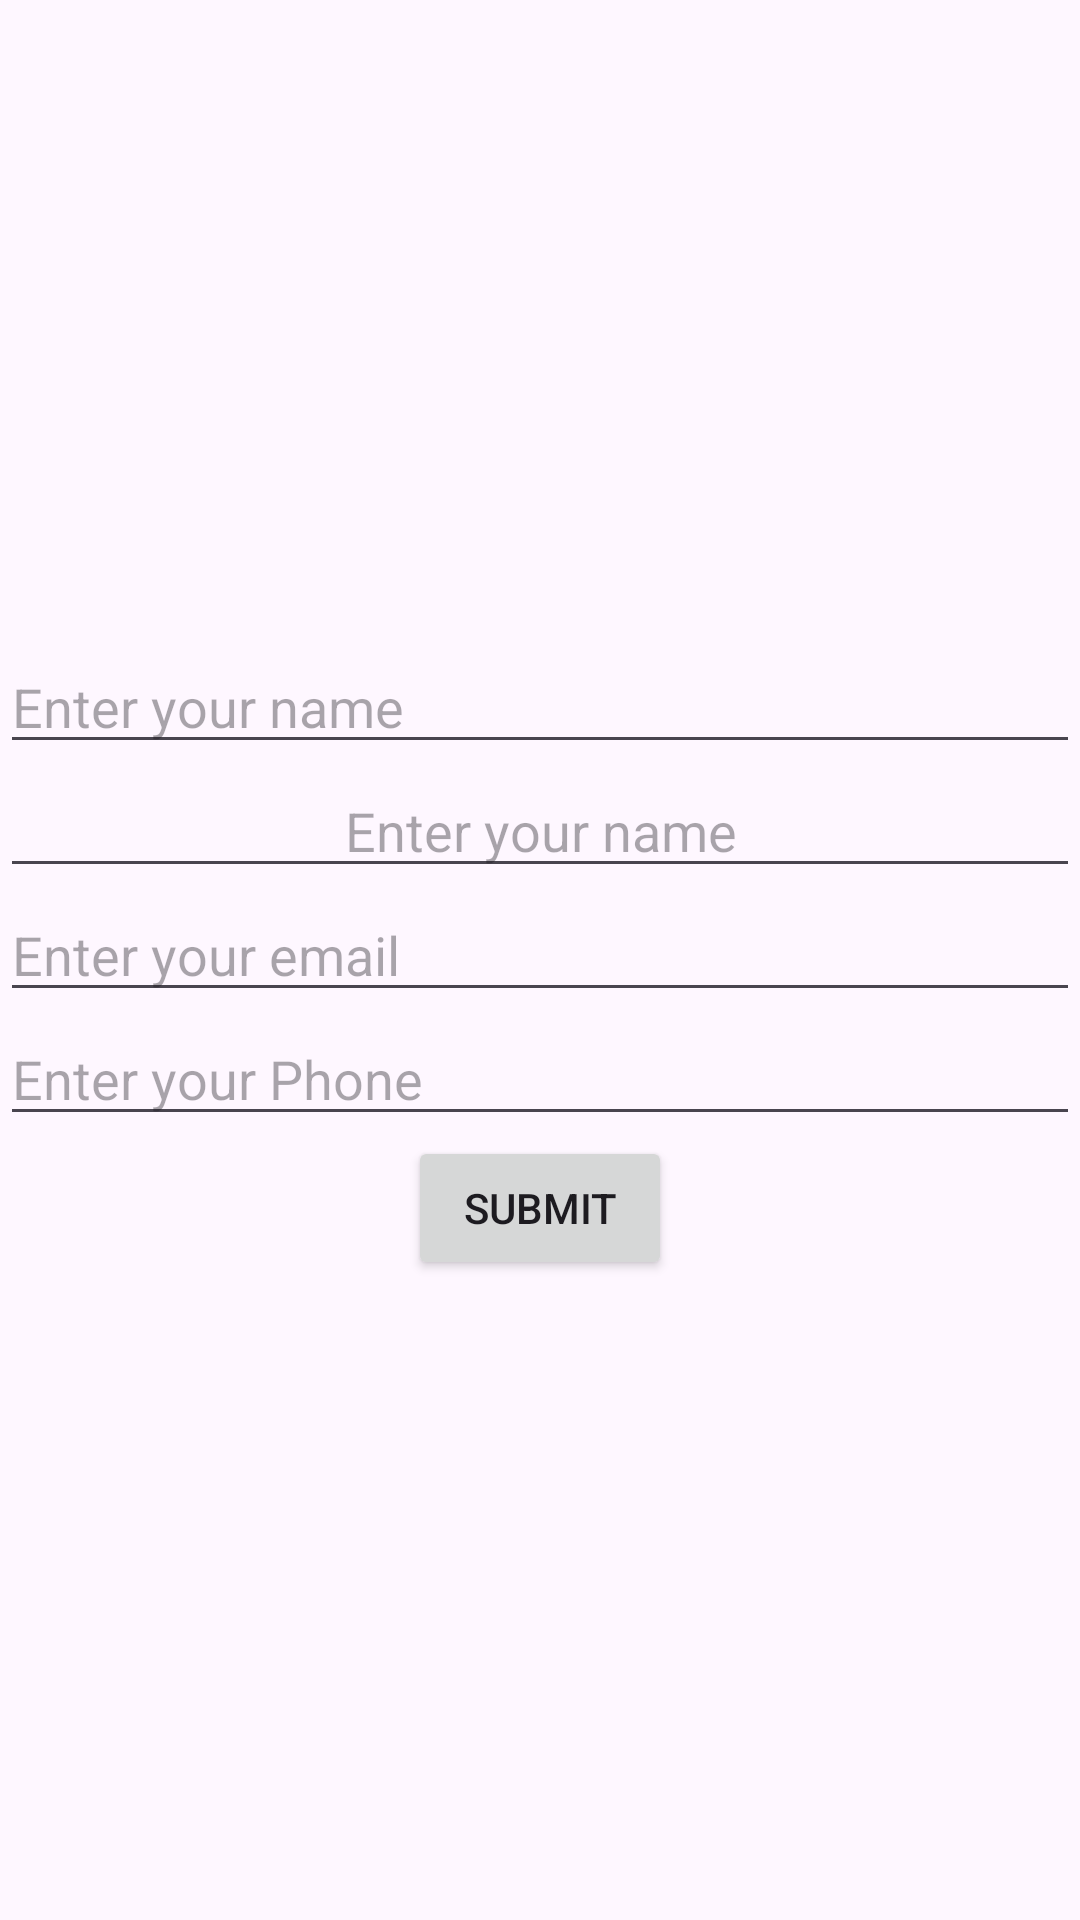

Produce the Android XML layout that renders to this screen, including the resource entries it uses.
<!-- AndroidManifest.xml: application theme Theme.BookimgGym -->
<!-- res/layout/activity_user_input.xml -->
<?xml version="1.0" encoding="utf-8"?>
<LinearLayout
    xmlns:android="http://schemas.android.com/apk/res/android"
    android:id="@+id/main"
    android:layout_width="match_parent"
    android:layout_height="match_parent"
    android:orientation="vertical"
    android:gravity="center"
   >

    <EditText
        android:id="@+id/et_name"
        android:layout_width="match_parent"
        android:layout_height="wrap_content"
        android:hint="Enter your name"
        />
    <EditText
        android:id="@+id/et_age"
        android:layout_width="match_parent"
        android:layout_height="wrap_content"
        android:hint="Enter your name"
        android:inputType="number"
        android:gravity="center"
        />

    
    <EditText
        android:id="@+id/et_email"
        android:layout_width="match_parent"
        android:layout_height="wrap_content"
        android:hint="Enter your email"
        android:inputType="textEmailAddress" />

    <EditText
        android:id="@+id/et_phone"
        android:layout_width="match_parent"
        android:layout_height="wrap_content"
        android:hint="Enter your Phone"
        />

    
    <Button
        android:id="@+id/btn_submit"
        android:layout_width="wrap_content"
        android:layout_height="wrap_content"
        android:text="Submit"
        />

</LinearLayout>
<!-- resources referenced by this layout -->
<resources>
  <style name="Theme.BookimgGym" parent="Base.Theme.BookimgGym" />
  <style name="Base.Theme.BookimgGym" parent="Theme.Material3.DayNight.NoActionBar">
          
          
      </style>
</resources>
